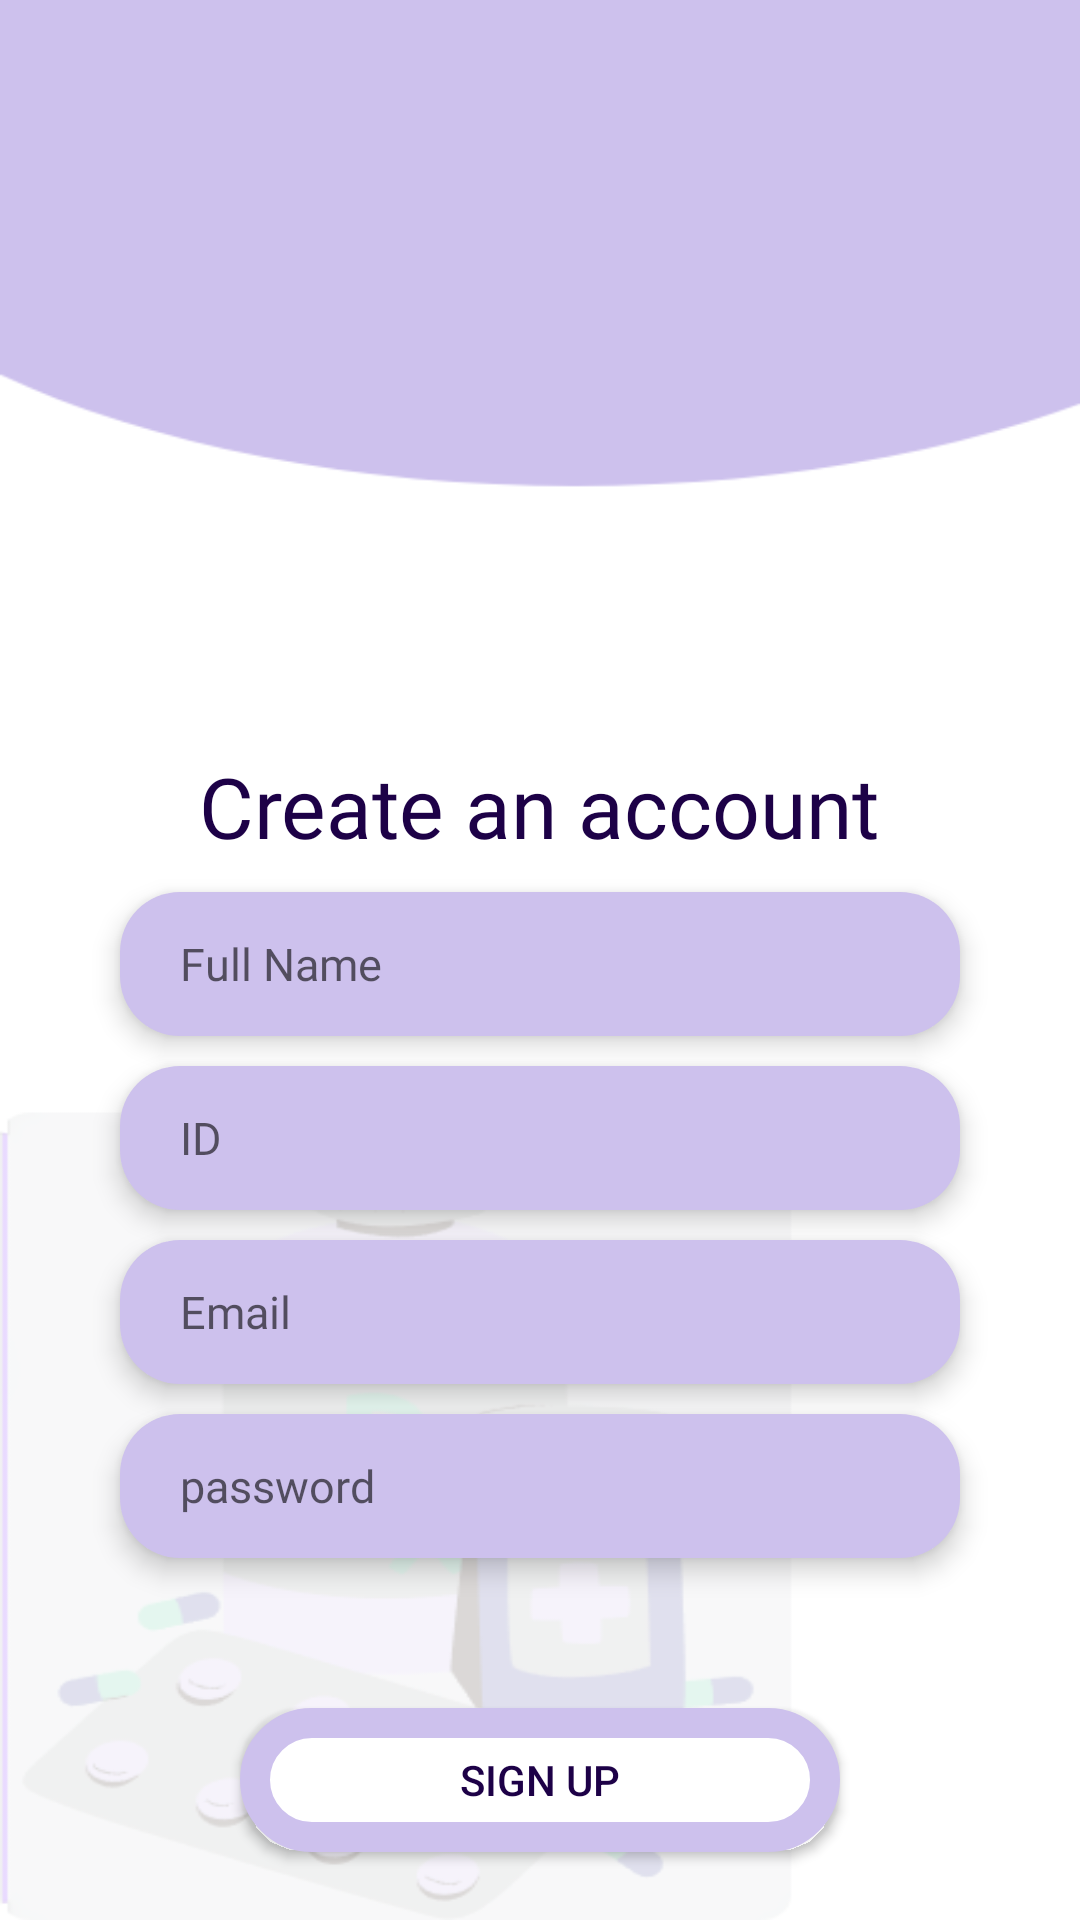

Android layout source for this screen:
<!-- AndroidManifest.xml: application theme Theme.AL_AMAL -->
<!-- res/layout/activity_signup.xml -->
<?xml version="1.0" encoding="utf-8"?>
<LinearLayout xmlns:android="http://schemas.android.com/apk/res/android"
    xmlns:app="http://schemas.android.com/apk/res-auto"
    xmlns:tools="http://schemas.android.com/tools"
    android:layout_width="match_parent"
    android:background="@drawable/background"
    android:layout_height="match_parent"
    android:orientation="vertical"
    tools:context=".Signup">



        <ImageView
            android:layout_width="wrap_content"
            android:layout_height="150dp"
            android:layout_gravity="center"
            android:src="@drawable/add_person"/>




    <TextView
        android:layout_width="wrap_content"
        android:layout_height="wrap_content"
        android:layout_marginTop="100dp"
        android:text="Create an account"
        android:fontFamily="@font/cairo"
        android:textColor="@color/darkpurple"
        android:textSize="28sp"
        android:layout_gravity="center"/>

    <EditText
        android:id="@+id/fullname"
        android:layout_width="match_parent"
        android:layout_height="wrap_content"
        android:layout_marginStart="40dp"
        android:layout_marginTop="10dp"
        android:layout_marginEnd="40dp"
        android:background="@drawable/edittext_bg"
        android:elevation="5dp"
        android:fontFamily="@font/cairo_semibold"
        android:hint="Full Name"
        android:inputType="text"
        android:minHeight="48dp"
        android:paddingStart="20dp"
        android:textSize="15sp" />

    <EditText
        android:id="@+id/id"
        android:layout_width="match_parent"
        android:layout_height="wrap_content"
        android:layout_marginStart="40dp"
        android:layout_marginTop="10dp"
        android:layout_marginEnd="40dp"
        android:background="@drawable/edittext_bg"
        android:elevation="5dp"
        android:fontFamily="@font/cairo_semibold"
        android:hint="ID"
        android:inputType="text"
        android:minHeight="48dp"
        android:paddingStart="20dp"
        android:textSize="15sp" />


    <EditText
        android:id="@+id/phonn"
        android:layout_width="match_parent"
        android:layout_height="wrap_content"
        android:layout_marginStart="40dp"
        android:layout_marginTop="10dp"
        android:layout_marginEnd="40dp"
        android:background="@drawable/edittext_bg"
        android:elevation="5dp"
        android:fontFamily="@font/cairo_semibold"
        android:hint="Email"
        android:inputType="textEmailAddress"
        android:minHeight="48dp"
        android:paddingStart="20dp"
        android:textSize="15sp" />

    <EditText
        android:id="@+id/pass"
        android:layout_width="match_parent"
        android:layout_height="wrap_content"
        android:layout_marginStart="40dp"
        android:layout_marginTop="10dp"
        android:layout_marginEnd="40dp"
        android:background="@drawable/edittext_bg"
        android:elevation="5dp"
        android:fontFamily="@font/cairo_semibold"
        android:hint="password"
        android:inputType="textPassword"
        android:minHeight="48dp"
        android:paddingStart="20dp"
        android:textSize="15sp" />


    <Button
        android:id="@+id/newlog"
        android:layout_width="200dp"
        android:layout_height="wrap_content"
        android:layout_gravity="center"
        android:layout_marginTop="50dp"
        android:background="@drawable/login_bg"
        android:text="Sign up"
        android:textColor="@color/darkpurple" />






</LinearLayout>
<!-- resources referenced by this layout -->
<resources>
  <color name="darkpurple">#1d0147</color>
  <!-- drawable background: png bitmap (drawable-v24, 36287 bytes) -->
  <!-- drawable edittext_bg (drawable) -->
  <?xml version="1.0" encoding="utf-8"?>
  <shape xmlns:android="http://schemas.android.com/apk/res/android"
      android:shape="rectangle">
  
      <solid android:color="@color/purp"/>
      <size android:width="325dp"
          android:height="45dp"/>
      <corners android:radius="20dp"/>
  
  
  </shape>
  <!-- drawable login_bg (drawable-v24) -->
  <?xml version="1.0" encoding="utf-8"?>
  <shape xmlns:android="http://schemas.android.com/apk/res/android"
      android:shape="rectangle">
  
      <solid android:color="@color/white"/>
      <corners android:radius="20dp"/>
      <stroke android:color="@color/purp"
          android:width="10dp" />
  
  </shape>
  <style name="Theme.AL_AMAL" parent="Theme.AppCompat.Light.NoActionBar">
          
          <item name="colorPrimary">@color/purple_500</item>
          <item name="colorPrimaryVariant">@color/purple_700</item>
          <item name="colorOnPrimary">@color/white</item>
          
          <item name="colorSecondary">@color/teal_200</item>
          <item name="colorSecondaryVariant">@color/teal_700</item>
          <item name="colorOnSecondary">@color/black</item>
          
          <item name="android:statusBarColor">?attr/colorPrimaryVariant</item>
          
      </style>
  <color name="purp">#cdc1ed</color>
  <color name="white">#FFFFFFFF</color>
  <color name="purple_500">#FF6200EE</color>
  <color name="purple_700">#FF3700B3</color>
  <color name="teal_200">#FF03DAC5</color>
  <color name="teal_700">#FF018786</color>
  <color name="black">#FF000000</color>
</resources>
